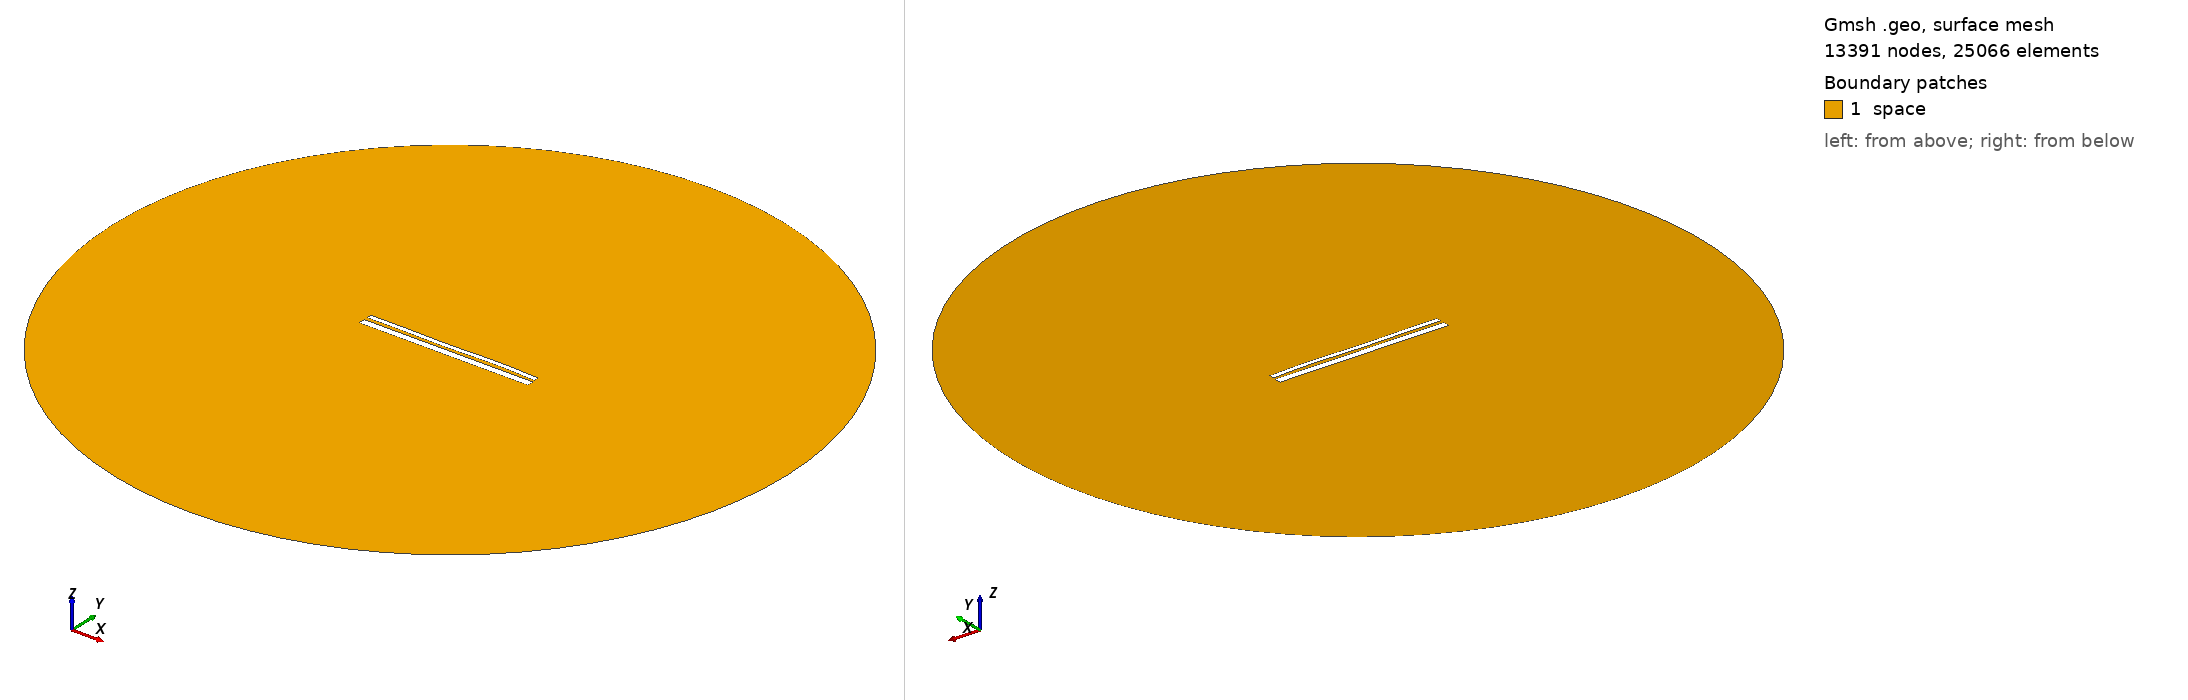

Gmsh geometry script, surface-meshed: 13391 nodes, 25066 surface elements. Boundary patches (legend numbers): 1 space. Left view from above one corner, right view from below the opposite corner. Legend entries are the model's physical surfaces. The drawing asked Gmsh for element sizes between 1% and 20% of the model's largest extent; the script's own settings can give other sizes.

=== 12680.geo (drawn) ===
//---------------------------------------
// Geometry kernel
//---------------------------------------

SetFactory("OpenCASCADE");



//---------------------------------------
// Parameters of the geometry
//---------------------------------------

// Overetch of the upper plate
overetch = 0.5;

// Distance between the plates
distance = 1.5;

// Discretization over the x axis (for the deformation)
nx = 50; 

// Length of the plate
L = 100 - overetch; 

// Number of modes
n = 4; 

// 1st mode coefficient
coeff(1) = -0.075;
beta(1) = 0.596864 * 3.1415926535 / L;

// 2nd mode coefficient
coeff(2) = 0.0;
beta(2) = 1.49418 * 3.1415926535 / L;

// 3rd mode coefficient
coeff(3) = -0.15;
beta(3) = 2.50025 * 3.1415926535 / L;

// 4th mode coefficient
coeff(4) = 0.15;
beta(4) = 3.49999 * 3.1415926535 / L;



//---------------------------------------
// Upper plate (deformed rectangle)
//---------------------------------------

// Coordiantes of the upper plate
xmin = -50;
xmax = 50 - overetch;

// Height of the upper plate
yheight = 4 - 2 * overetch;

// Indexes of the points
UpperID[] = {};
LowerID[] = {};
LeftID[] = {};
RightID[] = {};

// Point index
p = 1;

// Horizontal edges
For i In {1:nx}
    x = xmin + (i-1)*(xmax - xmin)/(nx-1);

    y_bottom = distance / 2 + overetch;
    For j In {1:n}
        C = (Cosh(beta(j)*L) + Cos(beta(j)*L)) / (Sinh(beta(j)*L) + Sin(beta(j)*L));
        y_bottom  = y_bottom + coeff(j) * (Cosh(beta(j)*(x+50)) - Cos(beta(j)*(x+50)) - C * (Sinh(beta(j)*(x+50)) - Sin(beta(j)*(x+50))));
    EndFor

    y_top = y_bottom + yheight;

    Point(p) = {x, y_top, 0, 1.0};
    UpperID[i] = p;
    p = p + 1;

    Point(p) = {x, y_bottom, 0, 1.0};
    LowerID[i] = p;
    p = p + 1;
EndFor

// Create point lists
UpperPts[] = {}; LowerPts[] = {};
For i In {1:nx}
  UpperPts[] += {UpperID[i]};
  LowerPts[] += {LowerID[i]};
EndFor

// Build splines
Spline(1) = {UpperPts[]};
Spline(2) = {LowerPts[]};
Line(3) = {LowerPts[nx-1], UpperPts[nx-1]};
Line(4) = {LowerPts[0], UpperPts[0]};

// Build the plane surface
Curve Loop(1) = {2, 3, -1, -4};
Plane Surface(1) = {1};



//---------------------------------------
// Lower plate (rectangle)
//---------------------------------------

// Vertices
Point(1001) = {-50, -1, 0, 1.0};
Point(1002) = { 50, -1, 0, 1.0};
Point(1003) = { 50,  -5, 0, 1.0};
Point(1004) = {-50,  -5, 0, 1.0};

// Edges
Line(5) = {1001, 1002};
Line(6) = {1002, 1003};
Line(7) = {1003, 1004};
Line(8) = {1004, 1001};

// Plane surface
Line Loop(2) = {5, 6, 7, 8};
Plane Surface(2) = {2}; 



//---------------------------------------
// Outer (fictious) boundary
//---------------------------------------

// Points
Point(1005) = {0, 0, 0};       // Center
Point(1006) = {200, 0, 0};     // Start point
Point(1007) = {0, 200, 0};     // 90 degrees
Point(1008) = {-200, 0, 0};    // 180 degrees
Point(1009) = {0, -200, 0};    // 270 degrees

// Circle arcs (each needs start, center, end)
Circle(9) = {1006, 1005, 1007};
Circle(10) = {1007, 1005, 1008};
Circle(11) = {1008, 1005, 1009};
Circle(12) = {1009, 1005, 1006};

// Plane surface for the entire domain
Curve Loop(3) = {9, 10, 11, 12};
Surface(3) = {3};

// Subtract the plates from the whole domain to obtain the actual domain where we want to solve the equations
BooleanDifference{ Surface{3}; Delete; }{ Surface{1}; Surface{2}; Delete; }




//---------------------------------------
// Transfinite Lines/Curves
//---------------------------------------

// Set the number of points on the boundaries
r = 7;

// Plates
Transfinite Curve {1, 2} = 50*r Using Progression 1;
Transfinite Curve {3, 4} = 2*r Using Progression 1;
Transfinite Line {5, 7} = 50*r Using Progression 1;
Transfinite Line {6, 8} = 2*r Using Progression 1;

// Outer boundary
Transfinite Line {9, 10, 11, 12} = 20 Using Progression 1;



//---------------------------------------
// Physical groups
//---------------------------------------                

// Physical curves (boundaries)
Physical Line("force_segment", 10) = {2};
Physical Line("upper_plate", 11) = {1, 3, 4};
Physical Line("lower_plate", 12) = {5, 6, 7, 8};
Physical Line("boundary", 20) = {9, 10, 11, 12};

// Physical Surfaces
Physical Surface("space", 30) = {3};



//---------------------------------------
// 6. Generate the Mesh
//---------------------------------------

// 2D mesh generation
Mesh 2;
